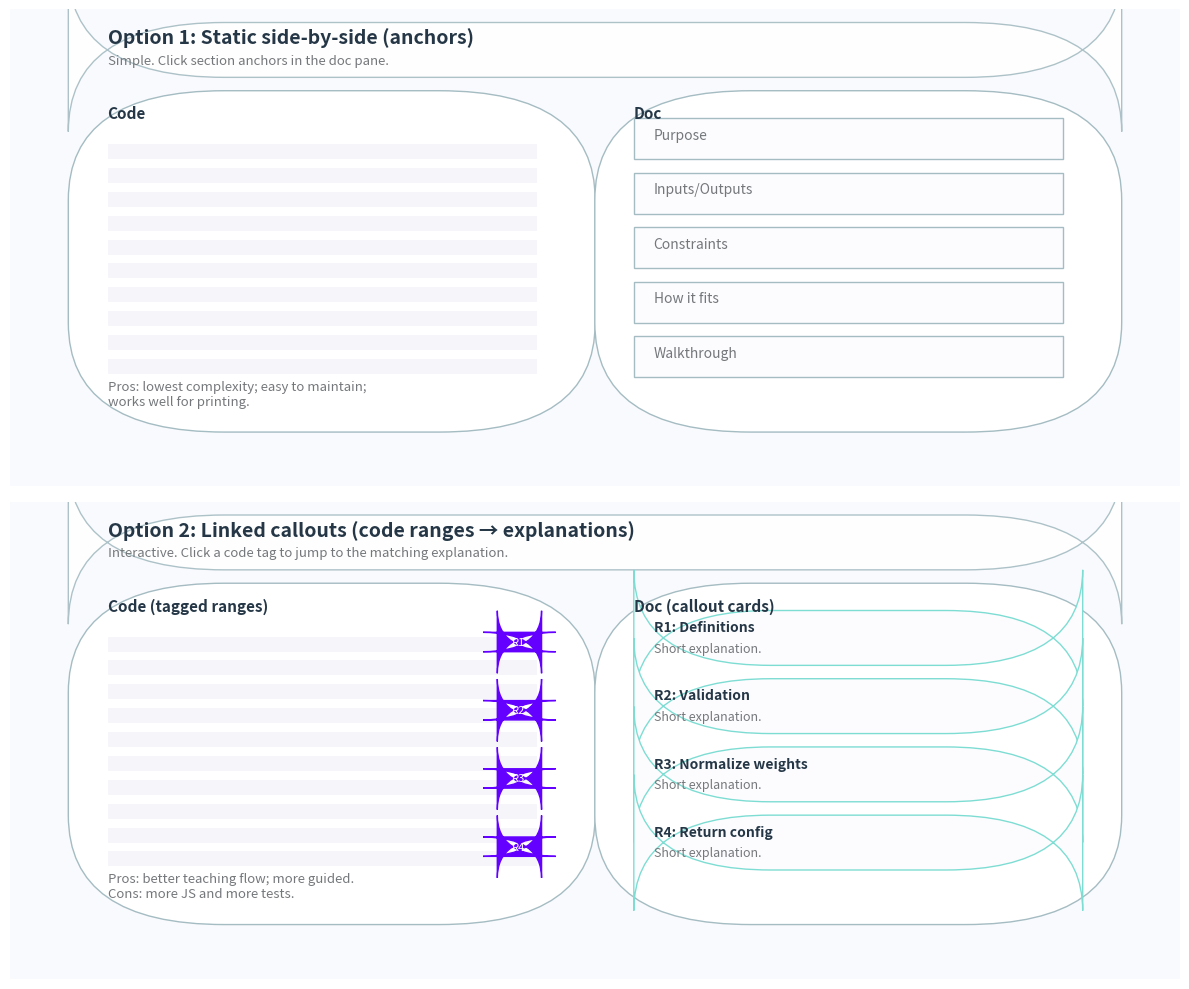

Write the Python code that produced this figure. (Note: this script raises an exception after producing the figure.)
import matplotlib.pyplot as plt
from matplotlib.patches import FancyBboxPatch, Rectangle

PURPLE=(100/255,0,255/255)
DARK=(37/255,55/255,70/255)
GRAY=(117/255,120/255,123/255)
TEAL=(126/255,221/255,211/255)
LGRAY=(164/255,188/255,194/255)
BG=(0.975,0.98,0.992)

def rrect(ax,x,y,w,h,fc,ec=None,lw=1,rad=10,alpha=1.0):
    ax.add_patch(FancyBboxPatch((x,y),w,h,boxstyle=f"round,pad=0.02,rounding_size={rad}",fc=fc,ec=ec if ec else fc,lw=lw,alpha=alpha))

fig, axes = plt.subplots(2,1,figsize=(12,10))
for ax in axes:
    ax.set_xlim(0,120); ax.set_ylim(0,70); ax.axis('off')

# Static option
ax=axes[0]
rrect(ax,0,0,120,70,BG,rad=0)
rrect(ax,6,60,108,8,(1,1,1),ec=LGRAY,rad=16,alpha=0.9)
ax.text(10,65,"Option 1: Static side-by-side (anchors)",fontsize=14,color=DARK,fontweight='bold')
ax.text(10,62,"Simple. Click section anchors in the doc pane.",fontsize=9.5,color=GRAY)

rrect(ax,6,8,54,50,(1,1,1),ec=LGRAY,rad=16)
rrect(ax,60,8,54,50,(1,1,1),ec=LGRAY,rad=16)
ax.text(10,54,"Code",fontsize=11,color=DARK,fontweight='bold')
ax.text(64,54,"Doc",fontsize=11,color=DARK,fontweight='bold')

for i in range(10):
    ax.add_patch(Rectangle((10,48-3.5*i),44,2.2,ec=None,fc=(0.96,0.96,0.98)))

for i,t in enumerate(["Purpose","Inputs/Outputs","Constraints","How it fits","Walkthrough"]):
    ax.add_patch(Rectangle((64,48-8*i),44,6,ec=LGRAY,fc=(0.99,0.99,1)))
    ax.text(66,51-8*i,t,fontsize=10,color=GRAY)

ax.text(10,12,"Pros: lowest complexity; easy to maintain;\nworks well for printing.",fontsize=9.5,color=GRAY)

# Callouts option
ax=axes[1]
rrect(ax,0,0,120,70,BG,rad=0)
rrect(ax,6,60,108,8,(1,1,1),ec=LGRAY,rad=16,alpha=0.9)
ax.text(10,65,"Option 2: Linked callouts (code ranges → explanations)",fontsize=14,color=DARK,fontweight='bold')
ax.text(10,62,"Interactive. Click a code tag to jump to the matching explanation.",fontsize=9.5,color=GRAY)

rrect(ax,6,8,54,50,(1,1,1),ec=LGRAY,rad=16)
rrect(ax,60,8,54,50,(1,1,1),ec=LGRAY,rad=16)
ax.text(10,54,"Code (tagged ranges)",fontsize=11,color=DARK,fontweight='bold')
ax.text(64,54,"Doc (callout cards)",fontsize=11,color=DARK,fontweight='bold')

for i in range(10):
    ax.add_patch(Rectangle((10,48-3.5*i),44,2.2,ec=None,fc=(0.96,0.96,0.98)))

# tags on code
for i,lab in enumerate(["R1","R2","R3","R4"]):
    rrect(ax,50,48-10*i,4.5,2.8,fc=PURPLE,ec=PURPLE,rad=6)
    ax.text(52.2,49.4-10*i,lab,fontsize=8,color='white',ha='center',va='center')

# callout cards
for i,t in enumerate(["R1: Definitions","R2: Validation","R3: Normalize weights","R4: Return config"]):
    rrect(ax,64,46-10*i,46,8,fc=(0.99,0.99,1),ec=TEAL,rad=14)
    ax.text(66,51-10*i,t,fontsize=10,color=DARK,fontweight='bold')
    ax.text(66,48-10*i,"Short explanation.",fontsize=9,color=GRAY)

ax.text(10,12,"Pros: better teaching flow; more guided.\nCons: more JS and more tests.",fontsize=9.5,color=GRAY)

plt.tight_layout()
plt.savefig('visualizations/side_by_side_callouts_vs_static.png',dpi=200)
